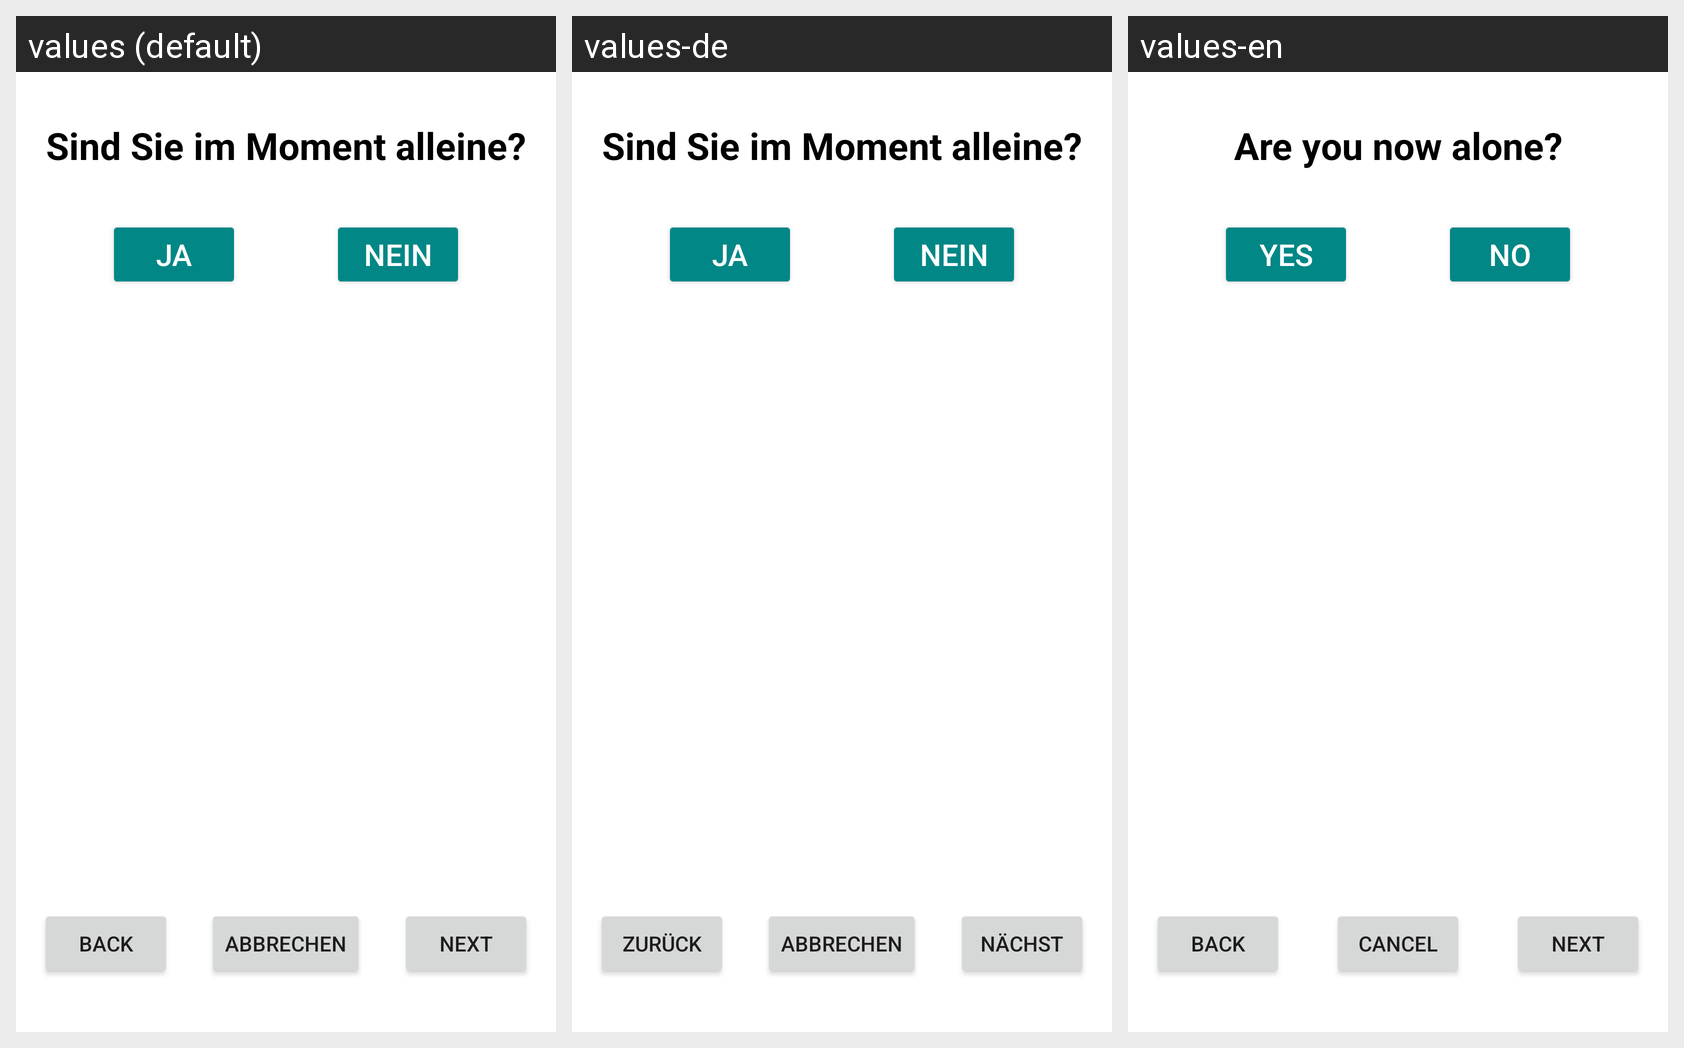

This grid shows one Android layout under several languages. Give, for every string resource on the screen, its name, the default text and each shown locale's text.
Android screen res/layout/fragment_mood_three.xml rendered under 3 locales, left to right: values (default), values-de, values-en. Device: Nexus 5 (rendered at 1080×1920; each locale shown at half size, 540×960, under a caption strip naming it); theme Theme.MyFitnessTracker.
Strings drawn on this screen, with the default value and each locale's value (text and hints the layout hard-codes, and strings that could not be matched under every locale, appear in the picture but are not listed):

_are_you_alone
  values: Sind Sie im Moment alleine?
  values-de: Sind Sie im Moment alleine?
  values-en: Are you now alone?

_yes_alone
  values: JA
  values-de: JA
  values-en: Yes

_no_alone
  values: NEIN
  values-de: NEIN
  values-en: No

back2
  values: back
  values-de: Zurück
  values-en: BACK

cance1
  values: abbrechen
  values-de: abbrechen
  values-en: Cancel

next3
  values: next
  values-de: Nächst
  values-en: NEXT
